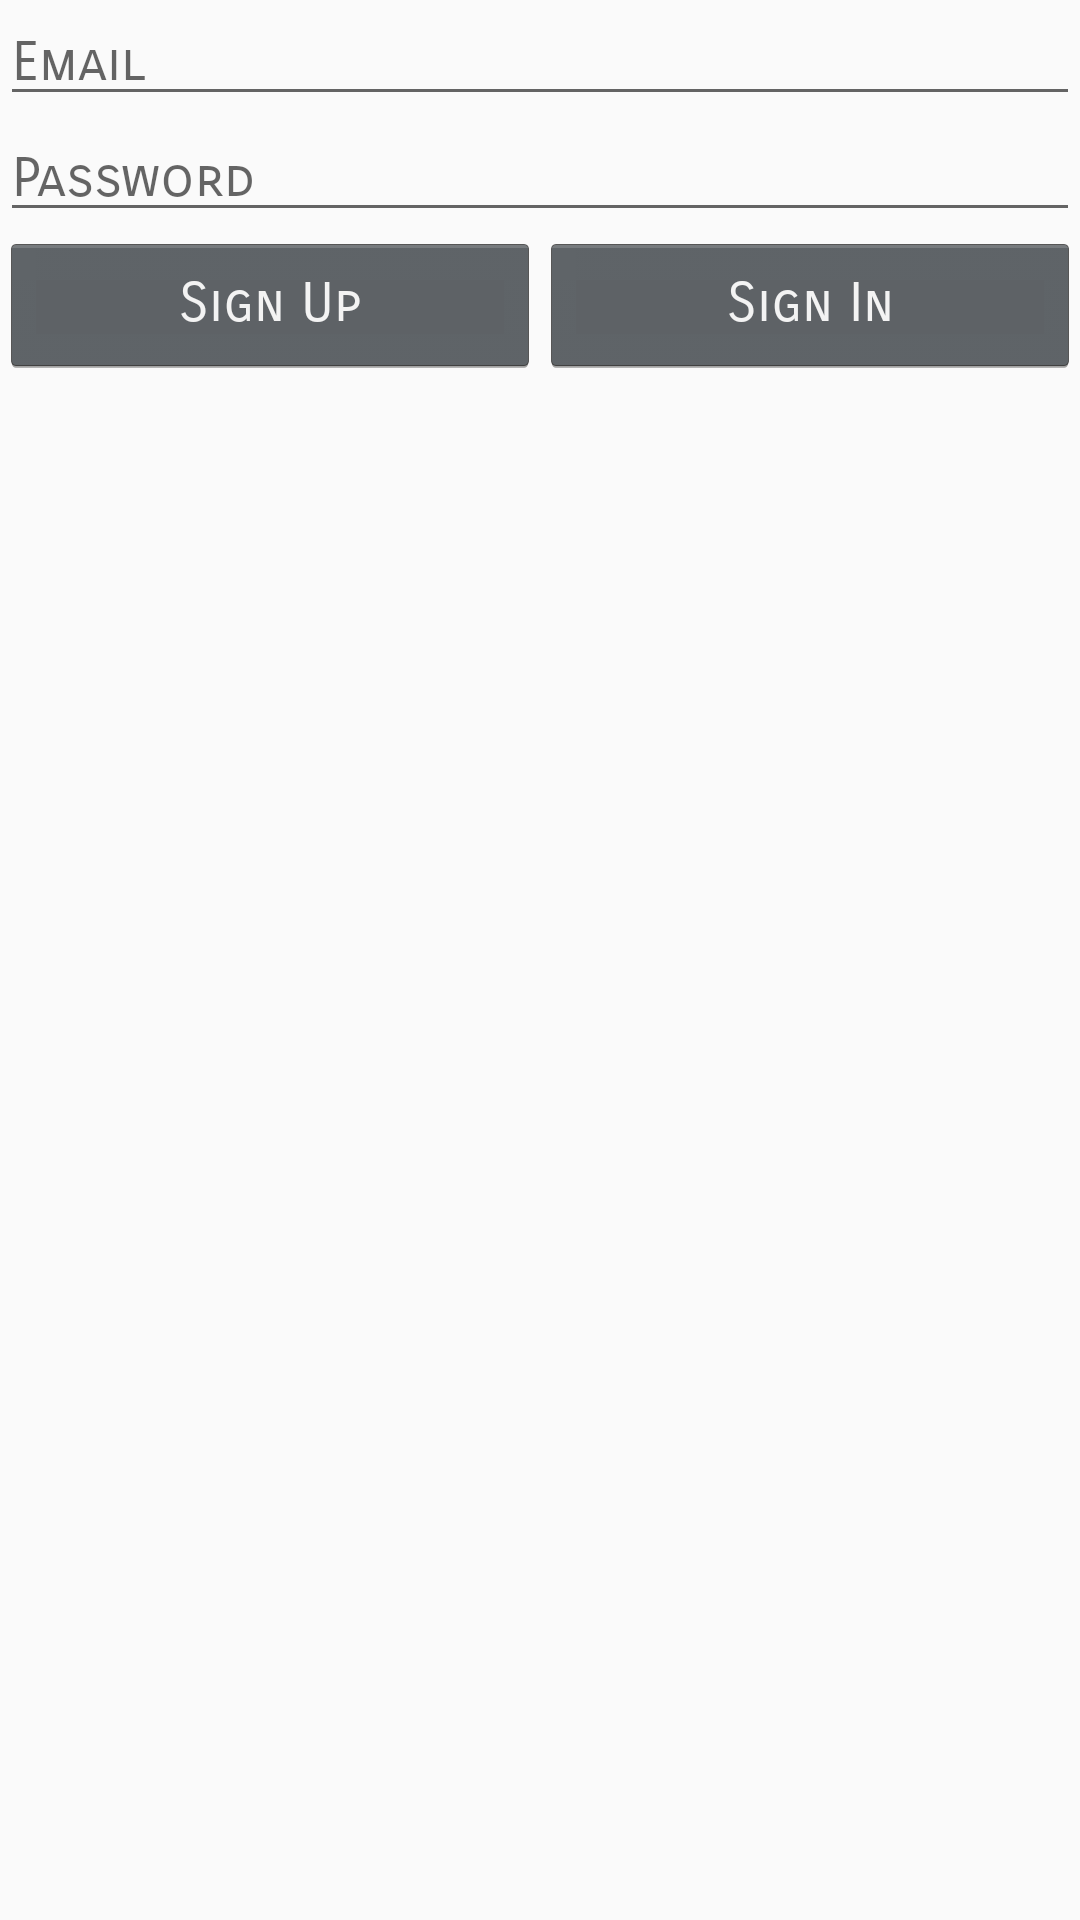

The Android layout XML behind this screen, and the referenced resources:
<!-- AndroidManifest.xml: activity theme AppTheme.NoActionBar -->
<!-- res/layout/activity_login.xml -->
<?xml version="1.0" encoding="utf-8"?>
<LinearLayout xmlns:android="http://schemas.android.com/apk/res/android"
    xmlns:app="http://schemas.android.com/apk/res-auto"
    xmlns:tools="http://schemas.android.com/tools"
    android:layout_width="match_parent"
    android:layout_height="match_parent"
    android:orientation="vertical"
    tools:context="doophie.forgethearena.LoginActivity">

    <EditText
        android:id="@+id/UserEditText"
        android:layout_width="match_parent"
        android:layout_height="wrap_content"
        android:hint="@string/email_edit_text" />

    <EditText
        android:layout_width="match_parent"
        android:layout_height="wrap_content"
        android:hint="@string/password_edit_text"
        android:inputType="textPassword"
        android:id="@+id/PasswordEditText"/>

    <LinearLayout
        android:layout_width="match_parent"
        android:layout_height="wrap_content"
        android:orientation="horizontal">
        <Button
            android:layout_width="0dp"
            android:layout_weight="1"
            android:layout_height="match_parent"
            android:text="@string/sign_up"
            android:id="@+id/SignUpButton"/>

        <Button
            android:id="@+id/SignInButton"
            android:layout_width="0dp"
            android:layout_weight="1"
            android:layout_height="match_parent"
            android:text="@string/sign_in" />
    </LinearLayout>



</LinearLayout>
<!-- resources referenced by this layout -->
<resources>
  <string name="email_edit_text">Email</string>
  <string name="password_edit_text">Password</string>
  <string name="sign_in">Sign In</string>
  <string name="sign_up">Sign Up</string>
  <style name="AppTheme.NoActionBar">
          <item name="windowActionBar">false</item>
          <item name="windowNoTitle">true</item>
      </style>
</resources>
